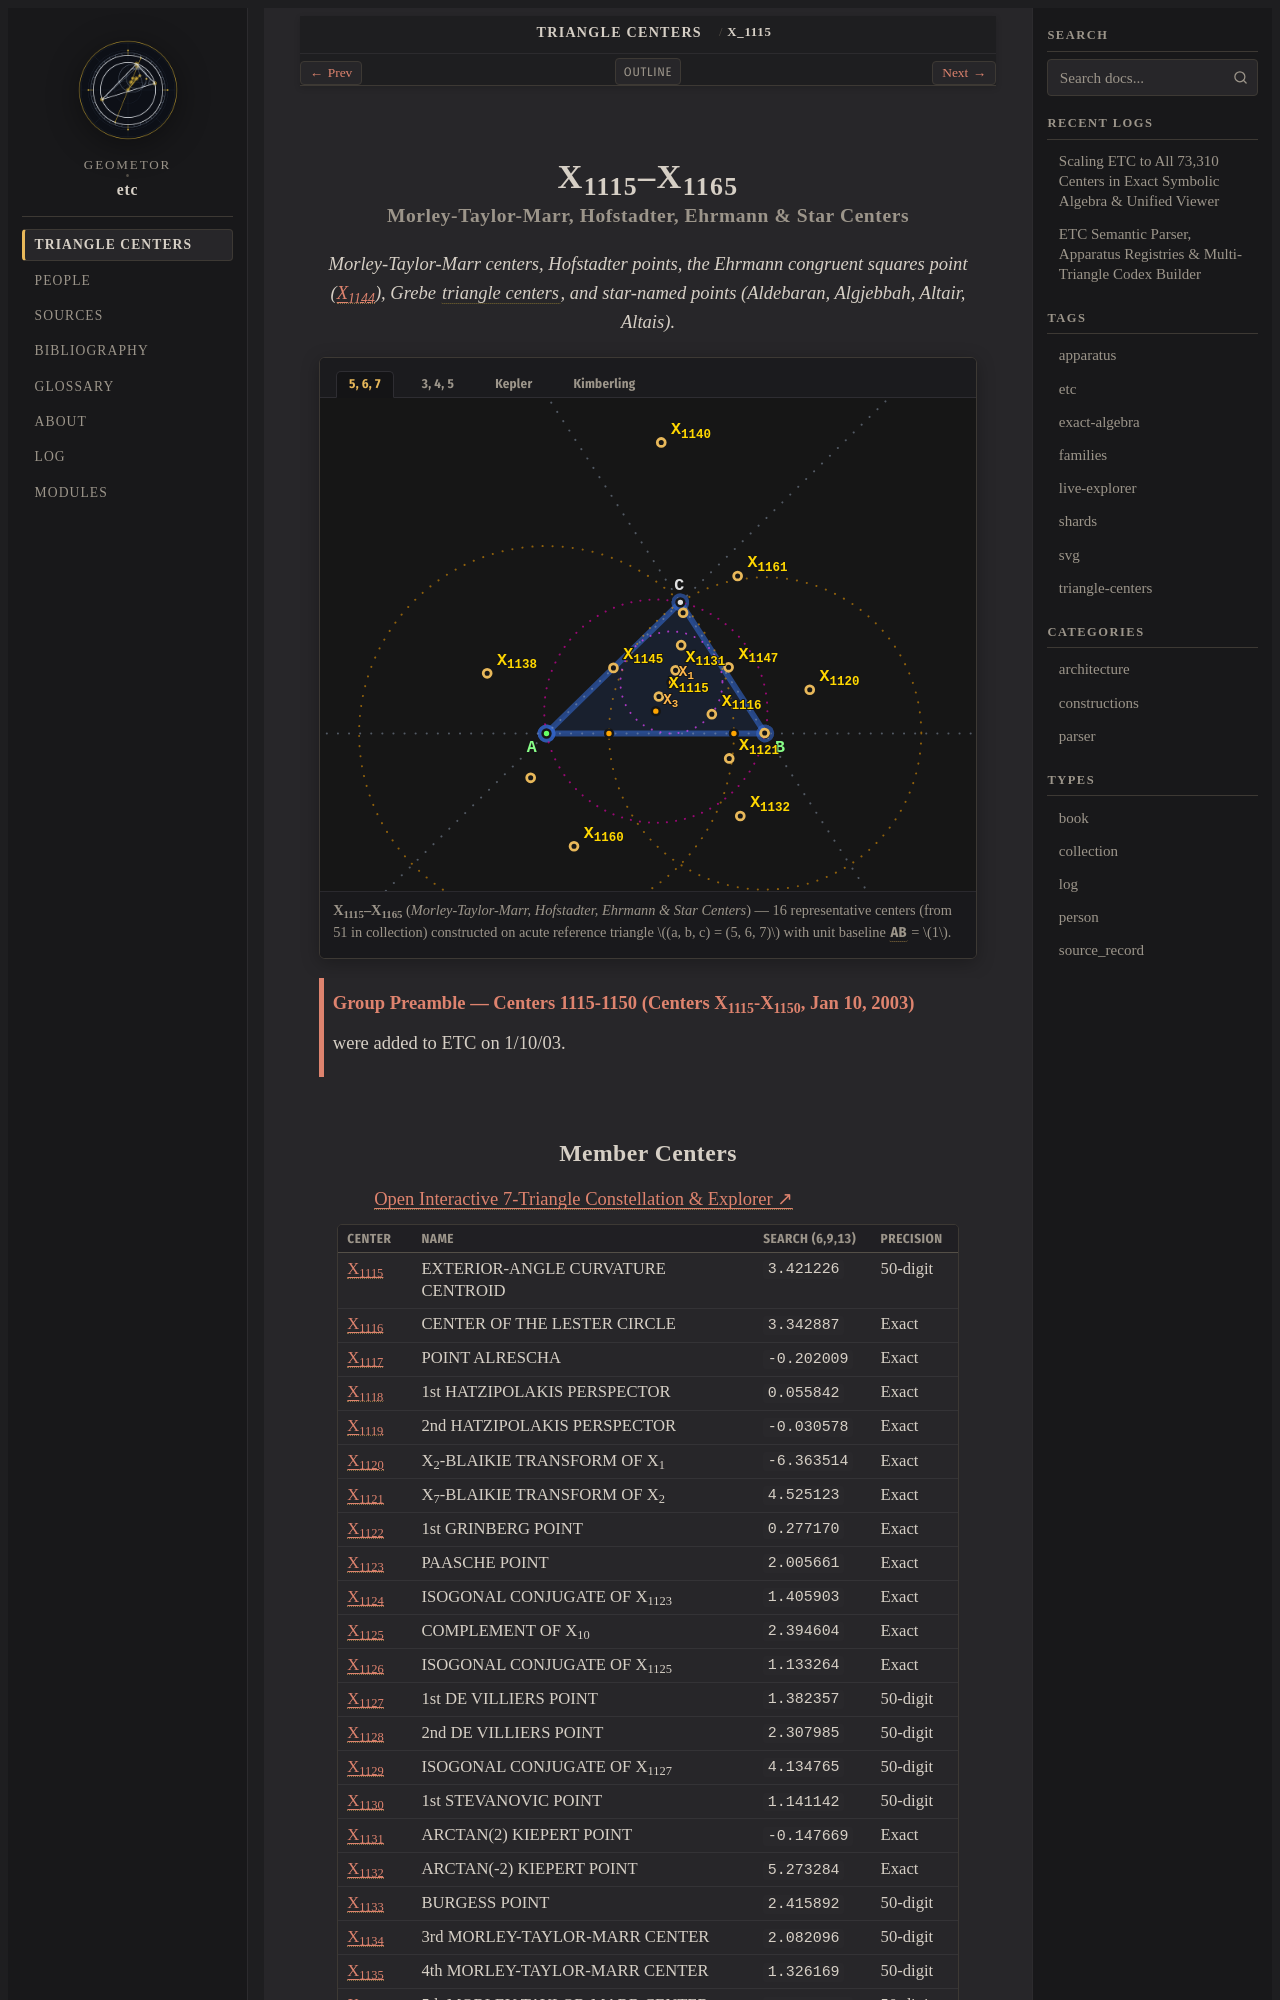

repository: geometor/etc · page: centers/c-01115-01165/index.html · generator: sphinx

:order: 1115
:type: collection
:canonical_id: X_1115–X_1165
:subtitle: Morley-Taylor-Marr, Hofstadter, Ehrmann & Star Centers

.. _c-01115-01165:

X_1115–X_1165
=============

.. rubric:: Morley-Taylor-Marr, Hofstadter, Ehrmann & Star Centers

.. enunciation::

   Morley-Taylor-Marr centers, Hofstadter points, the Ehrmann congruent squares point (:ref:`X_1144 <X_1144>`), Grebe :term:`triangle centers <triangle-center>`, and star-named points (Aldebaran, Algjebbah, Altair, Altais).

.. figure:: c-01115-01165.svg
   :alt: X_1115–X_1165 — Morley-Taylor-Marr, Hofstadter, Ehrmann & Star Centers
   :align: center

   **X_1115–X_1165** (*Morley-Taylor-Marr, Hofstadter, Ehrmann & Star Centers*) — 16 representative centers (from 51 in collection) constructed on acute reference triangle :math:`(a, b, c) = (5, 6, 7)` with unit baseline :g:`AB <[ A B ]>` = :math:`1`.

.. _preamble-0016:

.. admonition:: Group Preamble — Centers 1115-1150 (Centers X_1115-X_1150, Jan 10, 2003)
   :class: note

   were added to ETC on 1/10/03.
